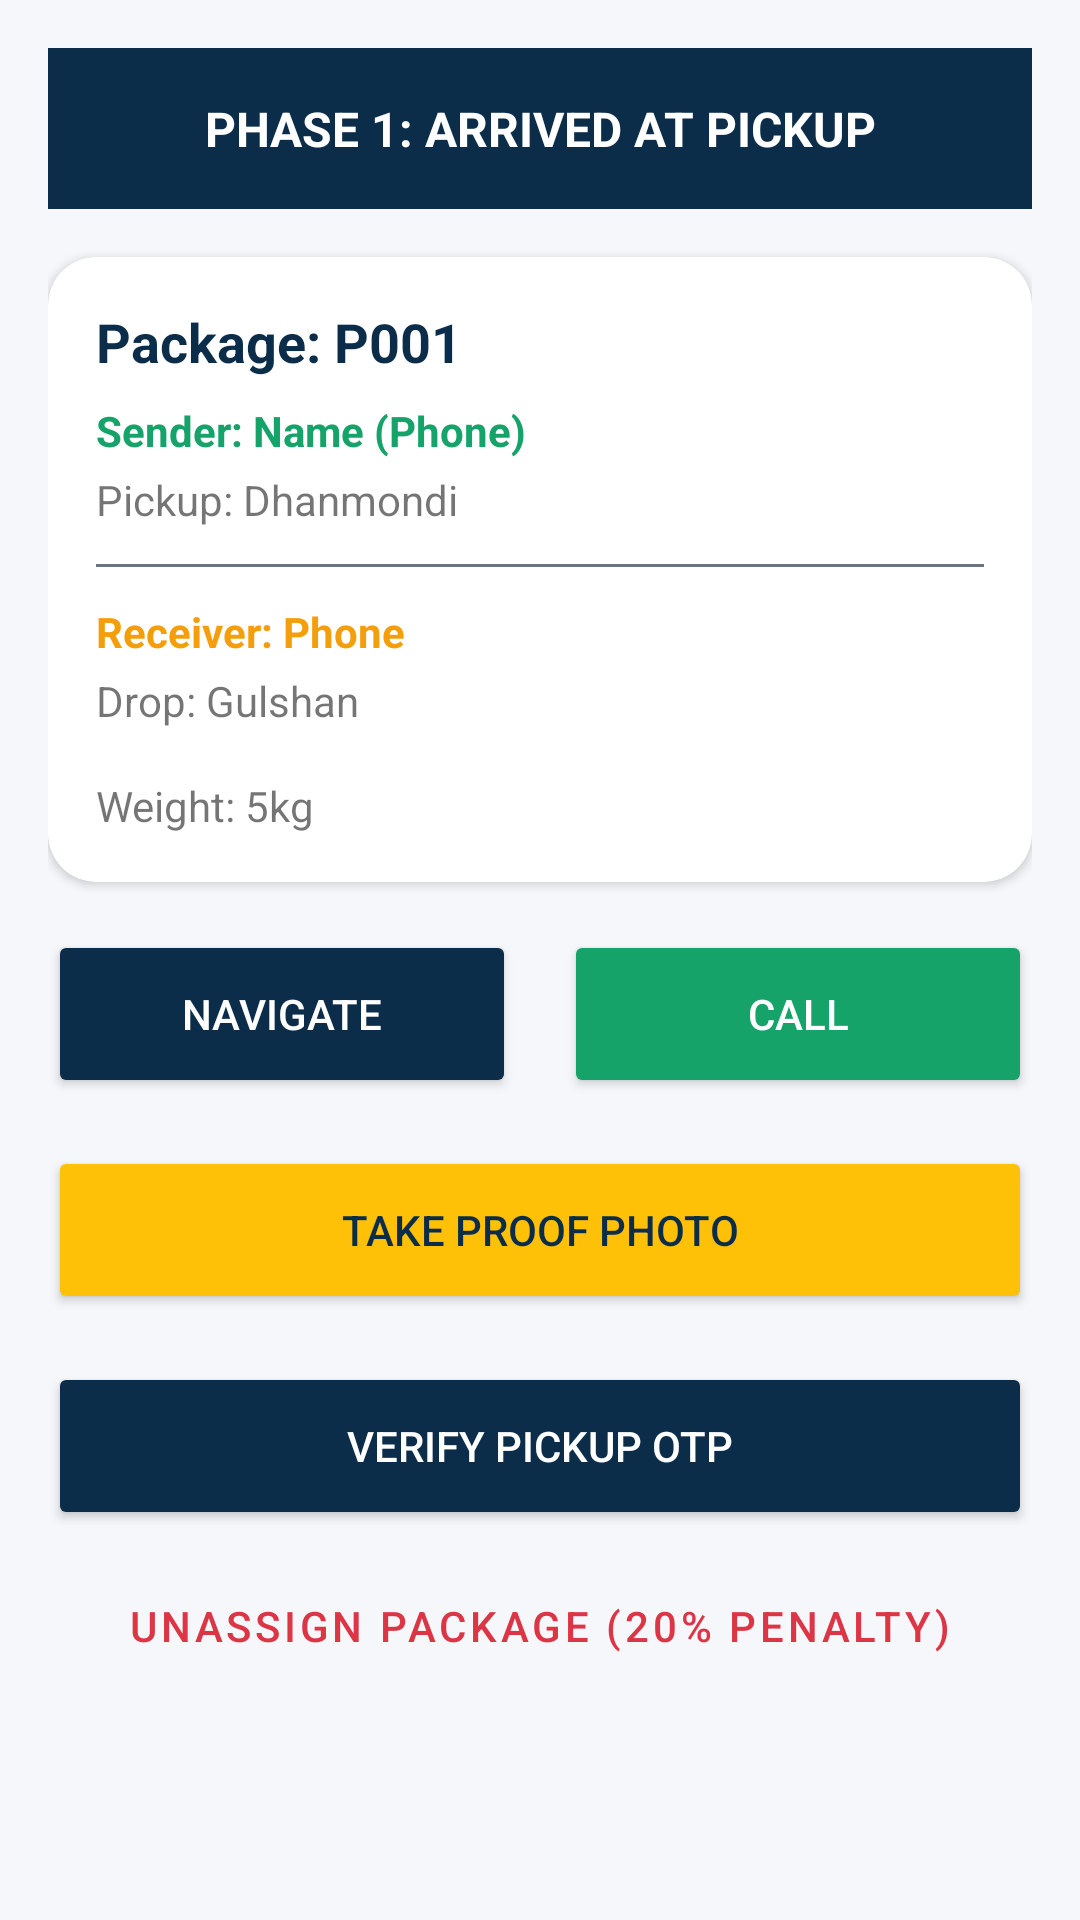

Write the Android layout XML for this screen, with the resource values it uses.
<!-- AndroidManifest.xml: application theme Theme.LOAD -->
<!-- res/layout/activity_delivery.xml -->
<?xml version="1.0" encoding="utf-8"?>
<ScrollView xmlns:android="http://schemas.android.com/apk/res/android"
    xmlns:app="http://schemas.android.com/apk/res-auto"
    android:layout_width="match_parent"
    android:layout_height="match_parent"
    android:background="@color/background"
    android:fillViewport="true">

    <androidx.constraintlayout.widget.ConstraintLayout
        android:layout_width="match_parent"
        android:layout_height="wrap_content"
        android:padding="16dp">

        
        <TextView
            android:id="@+id/tvPhaseStatus"
            android:layout_width="match_parent"
            android:layout_height="wrap_content"
            android:text="PHASE 1: ARRIVED AT PICKUP"
            android:textSize="16sp"
            android:textStyle="bold"
            android:textColor="@color/white"
            android:background="@color/primary"
            android:padding="16dp"
            android:gravity="center"
            app:layout_constraintTop_toTopOf="parent" />

        
        <com.google.android.material.card.MaterialCardView
            android:id="@+id/cardDetails"
            android:layout_width="match_parent"
            android:layout_height="wrap_content"
            android:layout_marginTop="16dp"
            app:cardCornerRadius="16dp"
            app:cardElevation="2dp"
            app:cardBackgroundColor="@color/surface"
            app:layout_constraintTop_toBottomOf="@id/tvPhaseStatus">

            <LinearLayout
                android:layout_width="match_parent"
                android:layout_height="wrap_content"
                android:orientation="vertical"
                android:padding="16dp">

                <TextView
                    android:id="@+id/tvPackageId"
                    android:layout_width="wrap_content"
                    android:layout_height="wrap_content"
                    android:text="Package: P001"
                    android:textSize="18sp"
                    android:textStyle="bold"
                    android:textColor="@color/primary" />

                <TextView
                    android:id="@+id/tvSenderInfo"
                    android:layout_width="wrap_content"
                    android:layout_height="wrap_content"
                    android:text="Sender: Name (Phone)"
                    android:textSize="14sp"
                    android:textStyle="bold"
                    android:textColor="@color/successGreen"
                    android:layout_marginTop="8dp" />

                <TextView
                    android:id="@+id/tvPickupAddress"
                    android:layout_width="wrap_content"
                    android:layout_height="wrap_content"
                    android:text="Pickup: Dhanmondi"
                    android:textSize="14sp"
                    android:layout_marginTop="4dp" />

                <View
                    android:layout_width="match_parent"
                    android:layout_height="1dp"
                    android:background="@color/textSecondary"
                    android:layout_marginVertical="12dp" />

                <TextView
                    android:id="@+id/tvReceiverInfo"
                    android:layout_width="wrap_content"
                    android:layout_height="wrap_content"
                    android:text="Receiver: Phone"
                    android:textSize="14sp"
                    android:textStyle="bold"
                    android:textColor="@color/warningOrange" />

                <TextView
                    android:id="@+id/tvDropAddress"
                    android:layout_width="wrap_content"
                    android:layout_height="wrap_content"
                    android:text="Drop: Gulshan"
                    android:textSize="14sp"
                    android:layout_marginTop="4dp" />

                <TextView
                    android:id="@+id/tvWeight"
                    android:layout_width="wrap_content"
                    android:layout_height="wrap_content"
                    android:text="Weight: 5kg"
                    android:textSize="14sp"
                    android:layout_marginTop="16dp" />
            </LinearLayout>
        </com.google.android.material.card.MaterialCardView>

        
        <LinearLayout
            android:id="@+id/llActions"
            android:layout_width="match_parent"
            android:layout_height="wrap_content"
            android:orientation="horizontal"
            android:layout_marginTop="16dp"
            app:layout_constraintTop_toBottomOf="@id/cardDetails">

            <Button
                android:id="@+id/btnNavigate"
                android:layout_width="0dp"
                android:layout_height="56dp"
                android:layout_weight="1"
                android:layout_marginEnd="8dp"
                android:text="NAVIGATE"
                android:textColor="@color/white"
                android:backgroundTint="@color/primary"
                app:cornerRadius="12dp" />

            <Button
                android:id="@+id/btnCall"
                android:layout_width="0dp"
                android:layout_height="56dp"
                android:layout_weight="1"
                android:layout_marginStart="8dp"
                android:text="CALL"
                android:textColor="@color/white"
                android:backgroundTint="@color/successGreen"
                app:cornerRadius="12dp" />
        </LinearLayout>

        
        <ImageView
            android:id="@+id/ivProofPhoto"
            android:layout_width="match_parent"
            android:layout_height="250dp"
            android:layout_marginTop="16dp"
            android:scaleType="centerCrop"
            android:visibility="gone"
            android:background="@color/textSecondary"
            app:layout_constraintTop_toBottomOf="@id/llActions" />

        <Button
            android:id="@+id/btnTakePhoto"
            android:layout_width="match_parent"
            android:layout_height="56dp"
            android:layout_marginTop="16dp"
            android:text="TAKE PROOF PHOTO"
            android:textColor="@color/textOnAccent"
            android:backgroundTint="@color/accent"
            app:cornerRadius="12dp"
            app:layout_constraintTop_toBottomOf="@id/ivProofPhoto" />

        <Button
            android:id="@+id/btnCompleteDelivery"
            android:layout_width="match_parent"
            android:layout_height="56dp"
            android:layout_marginTop="16dp"
            android:text="VERIFY PICKUP OTP"
            android:textColor="@color/white"
            android:backgroundTint="@color/primary"
            app:cornerRadius="12dp"
            app:layout_constraintTop_toBottomOf="@id/btnTakePhoto" />

        
        <Button
            android:id="@+id/btnUnassign"
            android:layout_width="match_parent"
            android:layout_height="wrap_content"
            android:layout_marginTop="8dp"
            android:layout_marginBottom="24dp"
            android:text="Unassign Package (20% Penalty)"
            android:textColor="@color/errorRed"
            style="@style/Widget.MaterialComponents.Button.TextButton"
            app:layout_constraintTop_toBottomOf="@id/btnCompleteDelivery" />

    </androidx.constraintlayout.widget.ConstraintLayout>
</ScrollView>
<!-- resources referenced by this layout -->
<resources>
  <color name="accent">#FFC107</color>
  <color name="background">#F5F7FA</color>
  <color name="errorRed">#DC3545</color>
  <color name="primary">#0B2D4A</color>
  <color name="successGreen">#16A36A</color>
  <color name="surface">#FFFFFF</color>
  <color name="textOnAccent">#0B2D4A</color>
  <color name="textSecondary">#6B7280</color>
  <color name="warningOrange">#F59E0B</color>
  <color name="white">#FFFFFF</color>
  <style name="Theme.LOAD" parent="Theme.MaterialComponents.DayNight.NoActionBar">
          <item name="colorPrimary">@color/primary</item>
          <item name="colorPrimaryVariant">@color/primaryDark</item>
          <item name="colorOnPrimary">@color/white</item>
          <item name="colorSecondary">@color/accent</item>
          <item name="colorSecondaryVariant">@color/accent</item>
          <item name="colorOnSecondary">@color/primary</item> 
          <item name="android:statusBarColor">@color/primary</item>
          <item name="android:windowBackground">@color/background</item>
      </style>
  <color name="primaryDark">#061A2B</color>
</resources>
